4-way image classification set "CLAHE" from GitHub (semooww/Cheetah); label vocabulary: normal, cataract, glaucoma, retina disease.

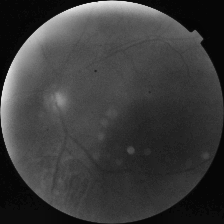
Label: cataract

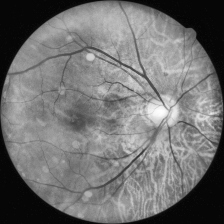
Label: normal

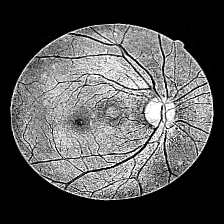
Label: glaucoma

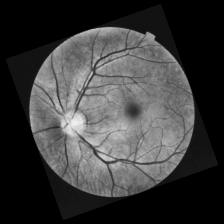
Label: normal

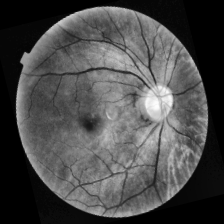
Label: retina disease

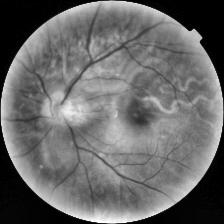
Label: retina disease
